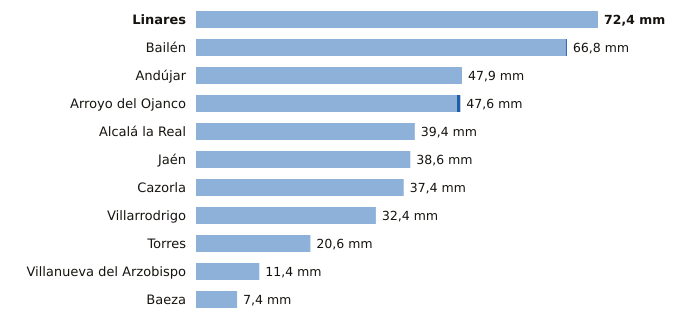

Values plotted in this chart, from the file beside it:
estacion, provincia, indicativo, mm_6_dias_anteriores, mm_hoy, mm_7_dias, horas_de_hoy
Linares, Jaén, 5279X, 72.4, 0.0, 72.4, 2
Bailén, Jaén, 5281X, 66.6, 0.2, 66.8, 2
Andújar, Jaén, 5298X, 47.9, 0.0, 47.9, 3
Arroyo del Ojanco, Jaén, 5181D, 47.0, 0.6, 47.6, 3
Alcalá la Real, Jaén, 5406X, 39.4, 0.0, 39.4, 3
Jaén, Jaén, 5270B, 38.6, 0.0, 38.6, 3
Cazorla, Jaén, 5038Y, 37.4, 0.0, 37.4, 3
Villarrodrigo, Jaén, 5192, 32.4, 0.0, 32.4, 3
Torres, Jaén, 5165X, 20.6, 0.0, 20.6, 2
Villanueva del Arzobispo, Jaén, 5210X, 11.4, 0.0, 11.4, 2
Baeza, Jaén, 5164B, 7.4, 0.0, 7.4, 3
